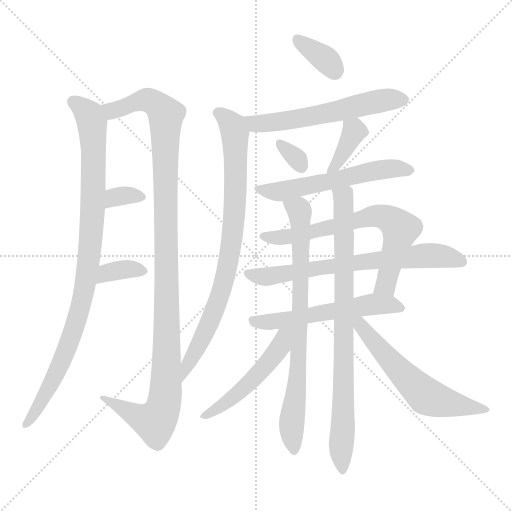
t = 0.00 s
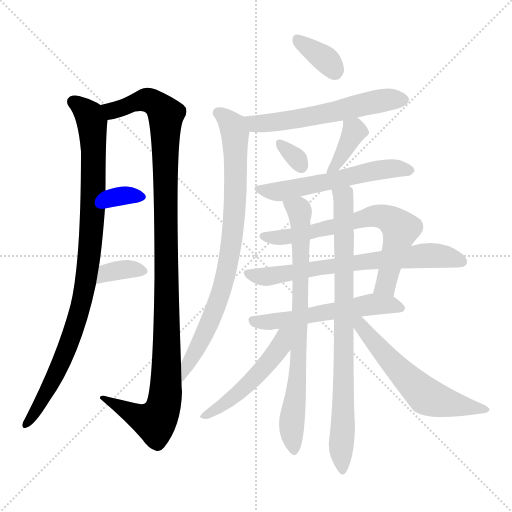
t = 2.53 s
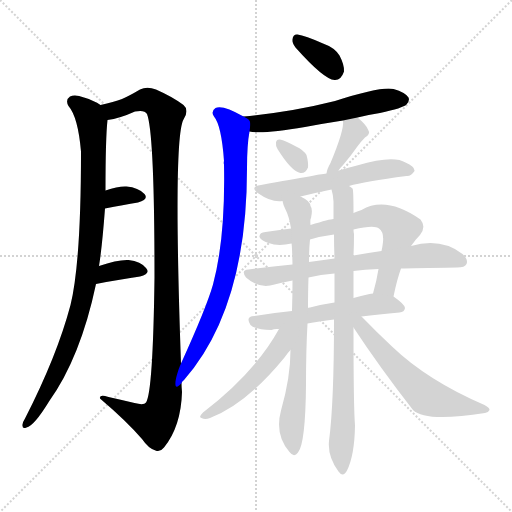
t = 5.07 s
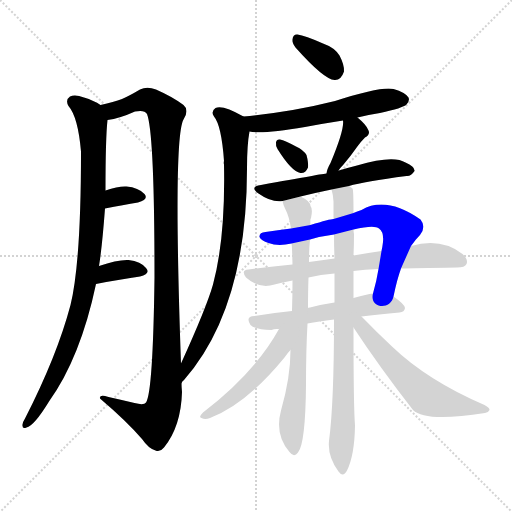
t = 7.60 s
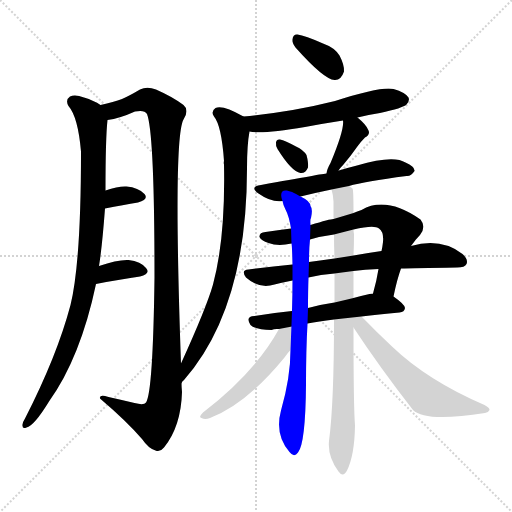
t = 10.13 s
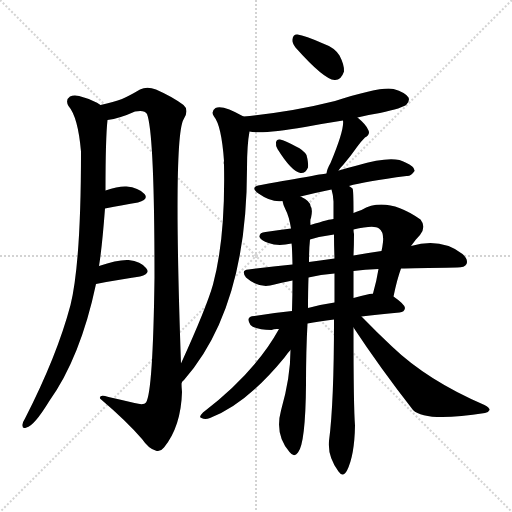
t = 12.66 s

The animated SVG that drew these frames (rendered in a browser with its animation timeline set to each time). Animation: 17 CSS @keyframes rules; one cycle of 12.66 s.

<svg version="1.1" viewBox="0 0 1024 1024" xmlns="http://www.w3.org/2000/svg">
  <g stroke="lightgray" stroke-dasharray="1,1" stroke-width="1" transform="scale(4, 4)">
    <line x1="0" y1="0" x2="256" y2="256"></line>
    <line x1="256" y1="0" x2="0" y2="256"></line>
    <line x1="128" y1="0" x2="128" y2="256"></line>
    <line x1="0" y1="128" x2="256" y2="128"></line>
  </g>
<g transform="scale(1, -1) translate(0, -900)">
   <style type="text/css">
    @keyframes keyframes0 {
      from {
       stroke: blue;
       stroke-dashoffset: 942;
       stroke-width: 128;
       }
       75% {
       animation-timing-function: step-end;
       stroke: blue;
       stroke-dashoffset: 0;
       stroke-width: 128;
       }
       to {
       stroke: black;
       stroke-width: 1024;
       }
       }
       #make-me-a-hanzi-animation-0 {
         animation: keyframes0 1.016602s both;
         animation-delay: 0.000000s;
         animation-timing-function: linear;
       }
    @keyframes keyframes1 {
      from {
       stroke: blue;
       stroke-dashoffset: 1124;
       stroke-width: 128;
       }
       79% {
       animation-timing-function: step-end;
       stroke: blue;
       stroke-dashoffset: 0;
       stroke-width: 128;
       }
       to {
       stroke: black;
       stroke-width: 1024;
       }
       }
       #make-me-a-hanzi-animation-1 {
         animation: keyframes1 1.164714s both;
         animation-delay: 1.016602s;
         animation-timing-function: linear;
       }
    @keyframes keyframes2 {
      from {
       stroke: blue;
       stroke-dashoffset: 326;
       stroke-width: 128;
       }
       51% {
       animation-timing-function: step-end;
       stroke: blue;
       stroke-dashoffset: 0;
       stroke-width: 128;
       }
       to {
       stroke: black;
       stroke-width: 1024;
       }
       }
       #make-me-a-hanzi-animation-2 {
         animation: keyframes2 0.515299s both;
         animation-delay: 2.181315s;
         animation-timing-function: linear;
       }
    @keyframes keyframes3 {
      from {
       stroke: blue;
       stroke-dashoffset: 349;
       stroke-width: 128;
       }
       53% {
       animation-timing-function: step-end;
       stroke: blue;
       stroke-dashoffset: 0;
       stroke-width: 128;
       }
       to {
       stroke: black;
       stroke-width: 1024;
       }
       }
       #make-me-a-hanzi-animation-3 {
         animation: keyframes3 0.534017s both;
         animation-delay: 2.696615s;
         animation-timing-function: linear;
       }
    @keyframes keyframes4 {
      from {
       stroke: blue;
       stroke-dashoffset: 352;
       stroke-width: 128;
       }
       53% {
       animation-timing-function: step-end;
       stroke: blue;
       stroke-dashoffset: 0;
       stroke-width: 128;
       }
       to {
       stroke: black;
       stroke-width: 1024;
       }
       }
       #make-me-a-hanzi-animation-4 {
         animation: keyframes4 0.536458s both;
         animation-delay: 3.230632s;
         animation-timing-function: linear;
       }
    @keyframes keyframes5 {
      from {
       stroke: blue;
       stroke-dashoffset: 575;
       stroke-width: 128;
       }
       65% {
       animation-timing-function: step-end;
       stroke: blue;
       stroke-dashoffset: 0;
       stroke-width: 128;
       }
       to {
       stroke: black;
       stroke-width: 1024;
       }
       }
       #make-me-a-hanzi-animation-5 {
         animation: keyframes5 0.717936s both;
         animation-delay: 3.767090s;
         animation-timing-function: linear;
       }
    @keyframes keyframes6 {
      from {
       stroke: blue;
       stroke-dashoffset: 815;
       stroke-width: 128;
       }
       73% {
       animation-timing-function: step-end;
       stroke: blue;
       stroke-dashoffset: 0;
       stroke-width: 128;
       }
       to {
       stroke: black;
       stroke-width: 1024;
       }
       }
       #make-me-a-hanzi-animation-6 {
         animation: keyframes6 0.913249s both;
         animation-delay: 4.485026s;
         animation-timing-function: linear;
       }
    @keyframes keyframes7 {
      from {
       stroke: blue;
       stroke-dashoffset: 316;
       stroke-width: 128;
       }
       51% {
       animation-timing-function: step-end;
       stroke: blue;
       stroke-dashoffset: 0;
       stroke-width: 128;
       }
       to {
       stroke: black;
       stroke-width: 1024;
       }
       }
       #make-me-a-hanzi-animation-7 {
         animation: keyframes7 0.507161s both;
         animation-delay: 5.398275s;
         animation-timing-function: linear;
       }
    @keyframes keyframes8 {
      from {
       stroke: blue;
       stroke-dashoffset: 374;
       stroke-width: 128;
       }
       55% {
       animation-timing-function: step-end;
       stroke: blue;
       stroke-dashoffset: 0;
       stroke-width: 128;
       }
       to {
       stroke: black;
       stroke-width: 1024;
       }
       }
       #make-me-a-hanzi-animation-8 {
         animation: keyframes8 0.554362s both;
         animation-delay: 5.905436s;
         animation-timing-function: linear;
       }
    @keyframes keyframes9 {
      from {
       stroke: blue;
       stroke-dashoffset: 564;
       stroke-width: 128;
       }
       65% {
       animation-timing-function: step-end;
       stroke: blue;
       stroke-dashoffset: 0;
       stroke-width: 128;
       }
       to {
       stroke: black;
       stroke-width: 1024;
       }
       }
       #make-me-a-hanzi-animation-9 {
         animation: keyframes9 0.708984s both;
         animation-delay: 6.459798s;
         animation-timing-function: linear;
       }
    @keyframes keyframes10 {
      from {
       stroke: blue;
       stroke-dashoffset: 680;
       stroke-width: 128;
       }
       69% {
       animation-timing-function: step-end;
       stroke: blue;
       stroke-dashoffset: 0;
       stroke-width: 128;
       }
       to {
       stroke: black;
       stroke-width: 1024;
       }
       }
       #make-me-a-hanzi-animation-10 {
         animation: keyframes10 0.803385s both;
         animation-delay: 7.168783s;
         animation-timing-function: linear;
       }
    @keyframes keyframes11 {
      from {
       stroke: blue;
       stroke-dashoffset: 690;
       stroke-width: 128;
       }
       69% {
       animation-timing-function: step-end;
       stroke: blue;
       stroke-dashoffset: 0;
       stroke-width: 128;
       }
       to {
       stroke: black;
       stroke-width: 1024;
       }
       }
       #make-me-a-hanzi-animation-11 {
         animation: keyframes11 0.811523s both;
         animation-delay: 7.972168s;
         animation-timing-function: linear;
       }
    @keyframes keyframes12 {
      from {
       stroke: blue;
       stroke-dashoffset: 555;
       stroke-width: 128;
       }
       64% {
       animation-timing-function: step-end;
       stroke: blue;
       stroke-dashoffset: 0;
       stroke-width: 128;
       }
       to {
       stroke: black;
       stroke-width: 1024;
       }
       }
       #make-me-a-hanzi-animation-12 {
         animation: keyframes12 0.701660s both;
         animation-delay: 8.783691s;
         animation-timing-function: linear;
       }
    @keyframes keyframes13 {
      from {
       stroke: blue;
       stroke-dashoffset: 769;
       stroke-width: 128;
       }
       71% {
       animation-timing-function: step-end;
       stroke: blue;
       stroke-dashoffset: 0;
       stroke-width: 128;
       }
       to {
       stroke: black;
       stroke-width: 1024;
       }
       }
       #make-me-a-hanzi-animation-13 {
         animation: keyframes13 0.875814s both;
         animation-delay: 9.485352s;
         animation-timing-function: linear;
       }
    @keyframes keyframes14 {
      from {
       stroke: blue;
       stroke-dashoffset: 821;
       stroke-width: 128;
       }
       73% {
       animation-timing-function: step-end;
       stroke: blue;
       stroke-dashoffset: 0;
       stroke-width: 128;
       }
       to {
       stroke: black;
       stroke-width: 1024;
       }
       }
       #make-me-a-hanzi-animation-14 {
         animation: keyframes14 0.918132s both;
         animation-delay: 10.361165s;
         animation-timing-function: linear;
       }
    @keyframes keyframes15 {
      from {
       stroke: blue;
       stroke-dashoffset: 502;
       stroke-width: 128;
       }
       62% {
       animation-timing-function: step-end;
       stroke: blue;
       stroke-dashoffset: 0;
       stroke-width: 128;
       }
       to {
       stroke: black;
       stroke-width: 1024;
       }
       }
       #make-me-a-hanzi-animation-15 {
         animation: keyframes15 0.658529s both;
         animation-delay: 11.279297s;
         animation-timing-function: linear;
       }
    @keyframes keyframes16 {
      from {
       stroke: blue;
       stroke-dashoffset: 585;
       stroke-width: 128;
       }
       66% {
       animation-timing-function: step-end;
       stroke: blue;
       stroke-dashoffset: 0;
       stroke-width: 128;
       }
       to {
       stroke: black;
       stroke-width: 1024;
       }
       }
       #make-me-a-hanzi-animation-16 {
         animation: keyframes16 0.726074s both;
         animation-delay: 11.937826s;
         animation-timing-function: linear;
       }
</style>
<path d="M 201.0 690.0 Q 188.0 699.0 168.0 705.0 Q 150.0 712.0 140.0 707.0 Q 130.0 700.0 137.0 688.0 Q 156.0 666.0 162.0 597.0 Q 162.0 375.0 141.0 290.0 Q 114.0 188.0 50.0 63.0 Q 46.0 57.0 45.0 51.0 Q 44.0 41.0 53.0 45.0 Q 68.0 48.0 98.0 97.0 Q 161.0 185.0 192.0 332.0 L 198.0 368.0 Q 204.0 404.0 210.0 483.0 L 211.0 519.0 Q 211.0 624.0 215.0 660.0 C 217.0 682.0 217.0 682.0 201.0 690.0 Z" fill="lightgray"></path> 
<path d="M 362.0 173.0 Q 346.0 623.0 367.0 661.0 Q 379.0 680.0 367.0 690.0 Q 346.0 706.0 312.0 721.0 Q 294.0 728.0 280.0 721.0 Q 258.0 708.0 244.0 702.0 Q 228.0 696.0 201.0 690.0 C 172.0 683.0 186.0 653.0 215.0 660.0 Q 239.0 663.0 270.0 677.0 Q 289.0 681.0 294.0 672.0 Q 309.0 633.0 309.0 345.0 Q 306.0 116.0 292.0 95.0 Q 288.0 89.0 269.0 94.0 Q 244.0 100.0 217.0 106.0 Q 198.0 112.0 200.0 103.0 Q 254.0 57.0 284.0 22.0 Q 297.0 3.0 311.0 -1.0 Q 320.0 -5.0 328.0 5.0 Q 362.0 47.0 364.0 116.0 Q 363.0 126.0 363.0 134.0 L 362.0 173.0 Z" fill="lightgray"></path> 
<path d="M 210.0 483.0 Q 247.0 490.0 276.0 495.0 Q 298.0 501.0 289.0 512.0 Q 277.0 525.0 253.0 527.0 Q 237.0 528.0 211.0 519.0 C 183.0 509.0 181.0 477.0 210.0 483.0 Z" fill="lightgray"></path> 
<path d="M 192.0 332.0 Q 243.0 342.0 280.0 347.0 Q 302.0 353.0 292.0 364.0 Q 282.0 377.0 257.0 380.0 Q 235.0 381.0 198.0 368.0 C 170.0 358.0 163.0 326.0 192.0 332.0 Z" fill="lightgray"></path> 
<path d="M 591.0 805.0 Q 648.0 741.0 669.0 740.0 Q 682.0 739.0 688.0 757.0 Q 689.0 770.0 679.0 789.0 Q 669.0 805.0 646.0 813.0 Q 610.0 829.0 595.0 831.0 Q 586.0 832.0 585.0 821.0 Q 584.0 814.0 591.0 805.0 Z" fill="lightgray"></path> 
<path d="M 715.0 665.0 Q 737.0 671.0 760.0 674.0 Q 806.0 684.0 813.0 691.0 Q 820.0 698.0 817.0 705.0 Q 811.0 715.0 787.0 722.0 Q 763.0 728.0 670.0 698.0 Q 583.0 676.0 487.0 667.0 C 457.0 664.0 469.0 641.0 499.0 637.0 Q 523.0 631.0 610.0 646.0 Q 647.0 653.0 686.0 659.0 L 715.0 665.0 Z" fill="lightgray"></path> 
<path d="M 487.0 667.0 Q 445.0 691.0 431.0 684.0 Q 421.0 677.0 428.0 667.0 Q 443.0 649.0 448.0 578.0 Q 447.0 575.0 448.0 571.0 Q 451.0 424.0 426.0 331.0 Q 413.0 285.0 362.0 173.0 C 350.0 146.0 344.0 111.0 363.0 134.0 Q 364.0 137.0 368.0 140.0 Q 494.0 284.0 494.0 563.0 Q 494.0 611.0 499.0 637.0 C 502.0 659.0 502.0 659.0 487.0 667.0 Z" fill="lightgray"></path> 
<path d="M 555.0 602.0 Q 583.0 557.0 601.0 554.0 Q 611.0 553.0 616.0 565.0 Q 617.0 575.0 613.0 590.0 Q 607.0 600.0 592.0 607.0 Q 570.0 619.0 560.0 621.0 Q 553.0 622.0 552.0 615.0 Q 551.0 609.0 555.0 602.0 Z" fill="lightgray"></path> 
<path d="M 677.0 559.0 Q 681.0 565.0 687.0 571.0 Q 700.0 586.0 714.0 606.0 Q 720.0 615.0 730.0 625.0 Q 742.0 632.0 736.0 641.0 Q 732.0 651.0 715.0 665.0 C 692.0 684.0 684.0 689.0 686.0 659.0 Q 689.0 641.0 661.0 574.0 Q 654.0 562.0 653.0 553.0 C 648.0 523.0 660.0 535.0 677.0 559.0 Z" fill="lightgray"></path> 
<path d="M 698.0 528.0 Q 729.0 537.0 813.0 548.0 Q 822.0 547.0 829.0 558.0 Q 830.0 567.0 811.0 575.0 Q 787.0 591.0 714.0 569.0 Q 698.0 565.0 681.0 560.0 Q 680.0 560.0 677.0 559.0 L 653.0 553.0 Q 649.0 553.0 522.0 530.0 Q 498.0 527.0 517.0 513.0 Q 542.0 495.0 565.0 498.0 L 601.0 507.0 Q 629.0 514.0 663.0 521.0 L 698.0 528.0 Z" fill="lightgray"></path> 
<path d="M 787.0 307.0 Q 794.0 341.0 802.0 363.0 L 822.0 408.0 Q 831.0 421.0 840.0 430.0 Q 853.0 446.0 841.0 461.0 Q 772.0 509.0 723.0 480.0 Q 714.0 477.0 707.0 474.0 L 667.0 462.0 Q 660.0 462.0 621.0 450.0 L 582.0 443.0 Q 555.0 440.0 531.0 436.0 Q 518.0 435.0 519.0 426.0 Q 522.0 419.0 537.0 414.0 Q 556.0 407.0 583.0 413.0 L 620.0 421.0 Q 644.0 428.0 668.0 431.0 L 707.0 441.0 Q 749.0 451.0 758.0 443.0 Q 768.0 436.0 766.0 416.0 Q 765.0 407.0 763.0 398.0 L 757.0 362.0 Q 753.0 337.0 746.0 313.0 C 738.0 284.0 781.0 278.0 787.0 307.0 Z" fill="lightgray"></path> 
<path d="M 802.0 363.0 Q 826.0 364.0 914.0 365.0 Q 930.0 365.0 933.0 372.0 Q 937.0 381.0 925.0 392.0 Q 882.0 425.0 822.0 408.0 L 763.0 398.0 Q 735.0 394.0 707.0 389.0 L 669.0 383.0 Q 644.0 380.0 618.0 376.0 L 585.0 371.0 Q 542.0 367.0 497.0 361.0 Q 481.0 360.0 492.0 345.0 Q 519.0 321.0 549.0 331.0 Q 565.0 335.0 585.0 339.0 L 617.0 345.0 Q 641.0 351.0 669.0 353.0 L 707.0 358.0 Q 729.0 361.0 757.0 362.0 L 802.0 363.0 Z" fill="lightgray"></path> 
<path d="M 615.0 253.0 Q 637.0 257.0 668.0 261.0 L 723.0 267.0 Q 756.0 271.0 799.0 275.0 Q 809.0 276.0 810.0 284.0 Q 810.0 291.0 787.0 307.0 L 746.0 313.0 Q 742.0 313.0 739.0 312.0 Q 721.0 308.0 707.0 304.0 L 669.0 295.0 Q 641.0 291.0 616.0 284.0 L 584.0 278.0 Q 544.0 274.0 509.0 268.0 Q 490.0 267.0 501.0 250.0 Q 510.0 241.0 543.0 240.0 Q 549.0 243.0 558.0 242.0 L 615.0 253.0 Z" fill="lightgray"></path> 
<path d="M 581.0 200.0 Q 581.0 145.0 562.0 79.0 Q 549.0 31.0 579.0 -4.0 Q 588.0 -16.0 596.0 -5.0 Q 611.0 13.0 612.0 131.0 Q 612.0 200.0 615.0 253.0 L 616.0 284.0 Q 616.0 318.0 617.0 345.0 L 618.0 376.0 Q 618.0 403.0 620.0 421.0 L 621.0 450.0 Q 620.0 462.0 622.0 464.0 Q 626.0 482.0 621.0 488.0 Q 620.0 498.0 603.0 506.0 Q 602.0 507.0 601.0 507.0 C 575.0 523.0 555.0 526.0 565.0 498.0 Q 566.0 491.0 571.0 481.0 Q 578.0 468.0 582.0 443.0 L 583.0 413.0 Q 584.0 412.0 585.0 371.0 L 585.0 339.0 Q 585.0 311.0 584.0 278.0 L 581.0 200.0 Z" fill="lightgray"></path> 
<path d="M 668.0 261.0 Q 668.0 93.0 658.0 18.0 Q 655.0 -13.0 677.0 -43.0 Q 686.0 -56.0 694.0 -41.0 Q 709.0 -11.0 710.0 49.0 Q 707.0 85.0 707.0 245.0 L 707.0 304.0 Q 707.0 331.0 707.0 358.0 L 707.0 389.0 Q 708.0 411.0 708.0 432.0 Q 707.0 436.0 707.0 441.0 L 707.0 474.0 Q 707.0 522.0 705.0 523.0 Q 702.0 526.0 698.0 528.0 C 683.0 554.0 657.0 550.0 663.0 521.0 Q 666.0 512.0 667.0 497.0 Q 667.0 481.0 667.0 462.0 L 668.0 431.0 Q 668.0 409.0 669.0 383.0 L 669.0 353.0 Q 669.0 325.0 669.0 295.0 L 668.0 261.0 Z" fill="lightgray"></path> 
<path d="M 558.0 242.0 Q 510.0 155.0 406.0 75.0 Q 396.0 65.0 403.0 64.0 Q 410.0 60.0 420.0 64.0 Q 493.0 92.0 569.0 185.0 Q 575.0 194.0 581.0 200.0 C 625.0 249.0 575.0 273.0 558.0 242.0 Z" fill="lightgray"></path> 
<path d="M 707.0 245.0 Q 759.0 166.0 826.0 80.0 Q 851.0 55.0 970.0 74.0 Q 977.0 75.0 979.0 80.0 Q 980.0 84.0 969.0 90.0 Q 855.0 139.0 784.0 207.0 Q 754.0 235.0 723.0 267.0 C 702.0 288.0 690.0 270.0 707.0 245.0 Z" fill="lightgray"></path> 
      <clipPath id="make-me-a-hanzi-clip-0">
      <path d="M 201.0 690.0 Q 188.0 699.0 168.0 705.0 Q 150.0 712.0 140.0 707.0 Q 130.0 700.0 137.0 688.0 Q 156.0 666.0 162.0 597.0 Q 162.0 375.0 141.0 290.0 Q 114.0 188.0 50.0 63.0 Q 46.0 57.0 45.0 51.0 Q 44.0 41.0 53.0 45.0 Q 68.0 48.0 98.0 97.0 Q 161.0 185.0 192.0 332.0 L 198.0 368.0 Q 204.0 404.0 210.0 483.0 L 211.0 519.0 Q 211.0 624.0 215.0 660.0 C 217.0 682.0 217.0 682.0 201.0 690.0 Z" fill="lightgray"></path>
      </clipPath>
      <path clip-path="url(#make-me-a-hanzi-clip-0)" d="M 147.0 696.0 L 175.0 674.0 L 185.0 648.0 L 186.0 475.0 L 176.0 366.0 L 162.0 290.0 L 133.0 200.0 L 97.0 122.0 L 53.0 53.0 " fill="none" id="make-me-a-hanzi-animation-0" stroke-dasharray="814 1628" stroke-linecap="round"></path>

      <clipPath id="make-me-a-hanzi-clip-1">
      <path d="M 362.0 173.0 Q 346.0 623.0 367.0 661.0 Q 379.0 680.0 367.0 690.0 Q 346.0 706.0 312.0 721.0 Q 294.0 728.0 280.0 721.0 Q 258.0 708.0 244.0 702.0 Q 228.0 696.0 201.0 690.0 C 172.0 683.0 186.0 653.0 215.0 660.0 Q 239.0 663.0 270.0 677.0 Q 289.0 681.0 294.0 672.0 Q 309.0 633.0 309.0 345.0 Q 306.0 116.0 292.0 95.0 Q 288.0 89.0 269.0 94.0 Q 244.0 100.0 217.0 106.0 Q 198.0 112.0 200.0 103.0 Q 254.0 57.0 284.0 22.0 Q 297.0 3.0 311.0 -1.0 Q 320.0 -5.0 328.0 5.0 Q 362.0 47.0 364.0 116.0 Q 363.0 126.0 363.0 134.0 L 362.0 173.0 Z" fill="lightgray"></path>
      </clipPath>
      <path clip-path="url(#make-me-a-hanzi-clip-1)" d="M 210.0 688.0 L 225.0 679.0 L 295.0 700.0 L 322.0 684.0 L 332.0 671.0 L 335.0 186.0 L 329.0 95.0 L 310.0 57.0 L 282.0 64.0 L 209.0 101.0 " fill="none" id="make-me-a-hanzi-animation-1" stroke-dasharray="996 1992" stroke-linecap="round"></path>

      <clipPath id="make-me-a-hanzi-clip-2">
      <path d="M 210.0 483.0 Q 247.0 490.0 276.0 495.0 Q 298.0 501.0 289.0 512.0 Q 277.0 525.0 253.0 527.0 Q 237.0 528.0 211.0 519.0 C 183.0 509.0 181.0 477.0 210.0 483.0 Z" fill="lightgray"></path>
      </clipPath>
      <path clip-path="url(#make-me-a-hanzi-clip-2)" d="M 216.0 489.0 L 238.0 508.0 L 279.0 506.0 " fill="none" id="make-me-a-hanzi-animation-2" stroke-dasharray="198 396" stroke-linecap="round"></path>

      <clipPath id="make-me-a-hanzi-clip-3">
      <path d="M 192.0 332.0 Q 243.0 342.0 280.0 347.0 Q 302.0 353.0 292.0 364.0 Q 282.0 377.0 257.0 380.0 Q 235.0 381.0 198.0 368.0 C 170.0 358.0 163.0 326.0 192.0 332.0 Z" fill="lightgray"></path>
      </clipPath>
      <path clip-path="url(#make-me-a-hanzi-clip-3)" d="M 200.0 337.0 L 206.0 348.0 L 228.0 358.0 L 252.0 362.0 L 284.0 357.0 " fill="none" id="make-me-a-hanzi-animation-3" stroke-dasharray="221 442" stroke-linecap="round"></path>

      <clipPath id="make-me-a-hanzi-clip-4">
      <path d="M 591.0 805.0 Q 648.0 741.0 669.0 740.0 Q 682.0 739.0 688.0 757.0 Q 689.0 770.0 679.0 789.0 Q 669.0 805.0 646.0 813.0 Q 610.0 829.0 595.0 831.0 Q 586.0 832.0 585.0 821.0 Q 584.0 814.0 591.0 805.0 Z" fill="lightgray"></path>
      </clipPath>
      <path clip-path="url(#make-me-a-hanzi-clip-4)" d="M 597.0 819.0 L 650.0 782.0 L 669.0 757.0 " fill="none" id="make-me-a-hanzi-animation-4" stroke-dasharray="224 448" stroke-linecap="round"></path>

      <clipPath id="make-me-a-hanzi-clip-5">
      <path d="M 715.0 665.0 Q 737.0 671.0 760.0 674.0 Q 806.0 684.0 813.0 691.0 Q 820.0 698.0 817.0 705.0 Q 811.0 715.0 787.0 722.0 Q 763.0 728.0 670.0 698.0 Q 583.0 676.0 487.0 667.0 C 457.0 664.0 469.0 641.0 499.0 637.0 Q 523.0 631.0 610.0 646.0 Q 647.0 653.0 686.0 659.0 L 715.0 665.0 Z" fill="lightgray"></path>
      </clipPath>
      <path clip-path="url(#make-me-a-hanzi-clip-5)" d="M 495.0 665.0 L 512.0 653.0 L 554.0 655.0 L 757.0 698.0 L 806.0 701.0 " fill="none" id="make-me-a-hanzi-animation-5" stroke-dasharray="447 894" stroke-linecap="round"></path>

      <clipPath id="make-me-a-hanzi-clip-6">
      <path d="M 487.0 667.0 Q 445.0 691.0 431.0 684.0 Q 421.0 677.0 428.0 667.0 Q 443.0 649.0 448.0 578.0 Q 447.0 575.0 448.0 571.0 Q 451.0 424.0 426.0 331.0 Q 413.0 285.0 362.0 173.0 C 350.0 146.0 344.0 111.0 363.0 134.0 Q 364.0 137.0 368.0 140.0 Q 494.0 284.0 494.0 563.0 Q 494.0 611.0 499.0 637.0 C 502.0 659.0 502.0 659.0 487.0 667.0 Z" fill="lightgray"></path>
      </clipPath>
      <path clip-path="url(#make-me-a-hanzi-clip-6)" d="M 436.0 674.0 L 464.0 649.0 L 469.0 633.0 L 472.0 534.0 L 463.0 409.0 L 442.0 316.0 L 405.0 223.0 L 374.0 167.0 L 370.0 147.0 " fill="none" id="make-me-a-hanzi-animation-6" stroke-dasharray="687 1374" stroke-linecap="round"></path>

      <clipPath id="make-me-a-hanzi-clip-7">
      <path d="M 555.0 602.0 Q 583.0 557.0 601.0 554.0 Q 611.0 553.0 616.0 565.0 Q 617.0 575.0 613.0 590.0 Q 607.0 600.0 592.0 607.0 Q 570.0 619.0 560.0 621.0 Q 553.0 622.0 552.0 615.0 Q 551.0 609.0 555.0 602.0 Z" fill="lightgray"></path>
      </clipPath>
      <path clip-path="url(#make-me-a-hanzi-clip-7)" d="M 561.0 611.0 L 589.0 588.0 L 602.0 568.0 " fill="none" id="make-me-a-hanzi-animation-7" stroke-dasharray="188 376" stroke-linecap="round"></path>

      <clipPath id="make-me-a-hanzi-clip-8">
      <path d="M 677.0 559.0 Q 681.0 565.0 687.0 571.0 Q 700.0 586.0 714.0 606.0 Q 720.0 615.0 730.0 625.0 Q 742.0 632.0 736.0 641.0 Q 732.0 651.0 715.0 665.0 C 692.0 684.0 684.0 689.0 686.0 659.0 Q 689.0 641.0 661.0 574.0 Q 654.0 562.0 653.0 553.0 C 648.0 523.0 660.0 535.0 677.0 559.0 Z" fill="lightgray"></path>
      </clipPath>
      <path clip-path="url(#make-me-a-hanzi-clip-8)" d="M 694.0 655.0 L 708.0 636.0 L 674.0 572.0 L 658.0 557.0 " fill="none" id="make-me-a-hanzi-animation-8" stroke-dasharray="246 492" stroke-linecap="round"></path>

      <clipPath id="make-me-a-hanzi-clip-9">
      <path d="M 698.0 528.0 Q 729.0 537.0 813.0 548.0 Q 822.0 547.0 829.0 558.0 Q 830.0 567.0 811.0 575.0 Q 787.0 591.0 714.0 569.0 Q 698.0 565.0 681.0 560.0 Q 680.0 560.0 677.0 559.0 L 653.0 553.0 Q 649.0 553.0 522.0 530.0 Q 498.0 527.0 517.0 513.0 Q 542.0 495.0 565.0 498.0 L 601.0 507.0 Q 629.0 514.0 663.0 521.0 L 698.0 528.0 Z" fill="lightgray"></path>
      </clipPath>
      <path clip-path="url(#make-me-a-hanzi-clip-9)" d="M 518.0 522.0 L 551.0 516.0 L 776.0 563.0 L 820.0 559.0 " fill="none" id="make-me-a-hanzi-animation-9" stroke-dasharray="436 872" stroke-linecap="round"></path>

      <clipPath id="make-me-a-hanzi-clip-10">
      <path d="M 787.0 307.0 Q 794.0 341.0 802.0 363.0 L 822.0 408.0 Q 831.0 421.0 840.0 430.0 Q 853.0 446.0 841.0 461.0 Q 772.0 509.0 723.0 480.0 Q 714.0 477.0 707.0 474.0 L 667.0 462.0 Q 660.0 462.0 621.0 450.0 L 582.0 443.0 Q 555.0 440.0 531.0 436.0 Q 518.0 435.0 519.0 426.0 Q 522.0 419.0 537.0 414.0 Q 556.0 407.0 583.0 413.0 L 620.0 421.0 Q 644.0 428.0 668.0 431.0 L 707.0 441.0 Q 749.0 451.0 758.0 443.0 Q 768.0 436.0 766.0 416.0 Q 765.0 407.0 763.0 398.0 L 757.0 362.0 Q 753.0 337.0 746.0 313.0 C 738.0 284.0 781.0 278.0 787.0 307.0 Z" fill="lightgray"></path>
      </clipPath>
      <path clip-path="url(#make-me-a-hanzi-clip-10)" d="M 528.0 428.0 L 572.0 425.0 L 748.0 468.0 L 778.0 462.0 L 801.0 442.0 L 800.0 434.0 L 771.0 329.0 L 754.0 317.0 " fill="none" id="make-me-a-hanzi-animation-10" stroke-dasharray="552 1104" stroke-linecap="round"></path>

      <clipPath id="make-me-a-hanzi-clip-11">
      <path d="M 802.0 363.0 Q 826.0 364.0 914.0 365.0 Q 930.0 365.0 933.0 372.0 Q 937.0 381.0 925.0 392.0 Q 882.0 425.0 822.0 408.0 L 763.0 398.0 Q 735.0 394.0 707.0 389.0 L 669.0 383.0 Q 644.0 380.0 618.0 376.0 L 585.0 371.0 Q 542.0 367.0 497.0 361.0 Q 481.0 360.0 492.0 345.0 Q 519.0 321.0 549.0 331.0 Q 565.0 335.0 585.0 339.0 L 617.0 345.0 Q 641.0 351.0 669.0 353.0 L 707.0 358.0 Q 729.0 361.0 757.0 362.0 L 802.0 363.0 Z" fill="lightgray"></path>
      </clipPath>
      <path clip-path="url(#make-me-a-hanzi-clip-11)" d="M 495.0 353.0 L 529.0 346.0 L 717.0 376.0 L 849.0 389.0 L 897.0 386.0 L 924.0 377.0 " fill="none" id="make-me-a-hanzi-animation-11" stroke-dasharray="562 1124" stroke-linecap="round"></path>

      <clipPath id="make-me-a-hanzi-clip-12">
      <path d="M 615.0 253.0 Q 637.0 257.0 668.0 261.0 L 723.0 267.0 Q 756.0 271.0 799.0 275.0 Q 809.0 276.0 810.0 284.0 Q 810.0 291.0 787.0 307.0 L 746.0 313.0 Q 742.0 313.0 739.0 312.0 Q 721.0 308.0 707.0 304.0 L 669.0 295.0 Q 641.0 291.0 616.0 284.0 L 584.0 278.0 Q 544.0 274.0 509.0 268.0 Q 490.0 267.0 501.0 250.0 Q 510.0 241.0 543.0 240.0 Q 549.0 243.0 558.0 242.0 L 615.0 253.0 Z" fill="lightgray"></path>
      </clipPath>
      <path clip-path="url(#make-me-a-hanzi-clip-12)" d="M 506.0 258.0 L 591.0 263.0 L 750.0 292.0 L 801.0 283.0 " fill="none" id="make-me-a-hanzi-animation-12" stroke-dasharray="427 854" stroke-linecap="round"></path>

      <clipPath id="make-me-a-hanzi-clip-13">
      <path d="M 581.0 200.0 Q 581.0 145.0 562.0 79.0 Q 549.0 31.0 579.0 -4.0 Q 588.0 -16.0 596.0 -5.0 Q 611.0 13.0 612.0 131.0 Q 612.0 200.0 615.0 253.0 L 616.0 284.0 Q 616.0 318.0 617.0 345.0 L 618.0 376.0 Q 618.0 403.0 620.0 421.0 L 621.0 450.0 Q 620.0 462.0 622.0 464.0 Q 626.0 482.0 621.0 488.0 Q 620.0 498.0 603.0 506.0 Q 602.0 507.0 601.0 507.0 C 575.0 523.0 555.0 526.0 565.0 498.0 Q 566.0 491.0 571.0 481.0 Q 578.0 468.0 582.0 443.0 L 583.0 413.0 Q 584.0 412.0 585.0 371.0 L 585.0 339.0 Q 585.0 311.0 584.0 278.0 L 581.0 200.0 Z" fill="lightgray"></path>
      </clipPath>
      <path clip-path="url(#make-me-a-hanzi-clip-13)" d="M 572.0 496.0 L 598.0 481.0 L 602.0 443.0 L 597.0 173.0 L 584.0 66.0 L 588.0 -1.0 " fill="none" id="make-me-a-hanzi-animation-13" stroke-dasharray="641 1282" stroke-linecap="round"></path>

      <clipPath id="make-me-a-hanzi-clip-14">
      <path d="M 668.0 261.0 Q 668.0 93.0 658.0 18.0 Q 655.0 -13.0 677.0 -43.0 Q 686.0 -56.0 694.0 -41.0 Q 709.0 -11.0 710.0 49.0 Q 707.0 85.0 707.0 245.0 L 707.0 304.0 Q 707.0 331.0 707.0 358.0 L 707.0 389.0 Q 708.0 411.0 708.0 432.0 Q 707.0 436.0 707.0 441.0 L 707.0 474.0 Q 707.0 522.0 705.0 523.0 Q 702.0 526.0 698.0 528.0 C 683.0 554.0 657.0 550.0 663.0 521.0 Q 666.0 512.0 667.0 497.0 Q 667.0 481.0 667.0 462.0 L 668.0 431.0 Q 668.0 409.0 669.0 383.0 L 669.0 353.0 Q 669.0 325.0 669.0 295.0 L 668.0 261.0 Z" fill="lightgray"></path>
      </clipPath>
      <path clip-path="url(#make-me-a-hanzi-clip-14)" d="M 670.0 517.0 L 685.0 506.0 L 688.0 484.0 L 685.0 -40.0 " fill="none" id="make-me-a-hanzi-animation-14" stroke-dasharray="693 1386" stroke-linecap="round"></path>

      <clipPath id="make-me-a-hanzi-clip-15">
      <path d="M 558.0 242.0 Q 510.0 155.0 406.0 75.0 Q 396.0 65.0 403.0 64.0 Q 410.0 60.0 420.0 64.0 Q 493.0 92.0 569.0 185.0 Q 575.0 194.0 581.0 200.0 C 625.0 249.0 575.0 273.0 558.0 242.0 Z" fill="lightgray"></path>
      </clipPath>
      <path clip-path="url(#make-me-a-hanzi-clip-15)" d="M 578.0 239.0 L 567.0 229.0 L 562.0 209.0 L 548.0 189.0 L 502.0 136.0 L 445.0 89.0 L 408.0 68.0 " fill="none" id="make-me-a-hanzi-animation-15" stroke-dasharray="374 748" stroke-linecap="round"></path>

      <clipPath id="make-me-a-hanzi-clip-16">
      <path d="M 707.0 245.0 Q 759.0 166.0 826.0 80.0 Q 851.0 55.0 970.0 74.0 Q 977.0 75.0 979.0 80.0 Q 980.0 84.0 969.0 90.0 Q 855.0 139.0 784.0 207.0 Q 754.0 235.0 723.0 267.0 C 702.0 288.0 690.0 270.0 707.0 245.0 Z" fill="lightgray"></path>
      </clipPath>
      <path clip-path="url(#make-me-a-hanzi-clip-16)" d="M 712.0 260.0 L 771.0 189.0 L 850.0 109.0 L 897.0 93.0 L 971.0 82.0 " fill="none" id="make-me-a-hanzi-animation-16" stroke-dasharray="457 914" stroke-linecap="round"></path>

</g>
</svg>
